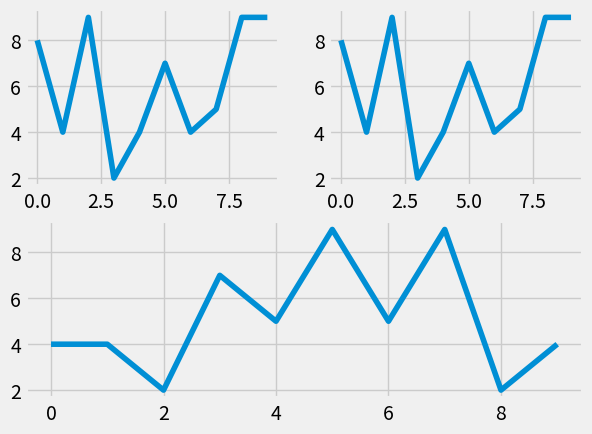

The script that saved this image:
import matplotlib.pyplot as plt
from matplotlib import style
import random

style.use('fivethirtyeight')
fig = plt.figure()


def create_plots():
    xs = []
    ys = []

    for i in range(10):
        x = i
        y = random.randrange(10)

        xs.append(x)
        ys.append(y)
    return xs, ys


# 把图片分成两行两列的第一个位置
ax1 = fig.add_subplot(221)
p = create_plots()
ax1.plot(p[0], p[1])
# 把图片分成两行两列的第2个位置
ax2 = fig.add_subplot(222)
ax2.plot(p[0], p[1])
# 把图片分成两行一列的第二个位置
ax3 = fig.add_subplot(212) # 把图片分成两行一列的第二个位置
p = create_plots()
ax3.plot(p[0], p[1])

plt.savefig('18.png')
plt.show()